Photos from the image-classification dataset "ProvaDV" in the GitHub repository nigno17/Datasets. Its 9 classes are: apple, banana, dice, flat screwdriver, hammer, lemon, orange, spatula, tennis ball.

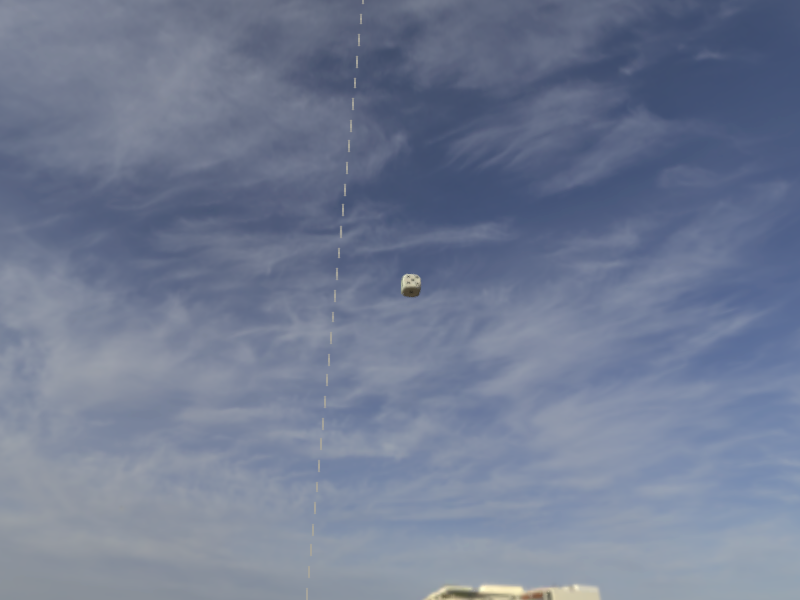
Label: dice

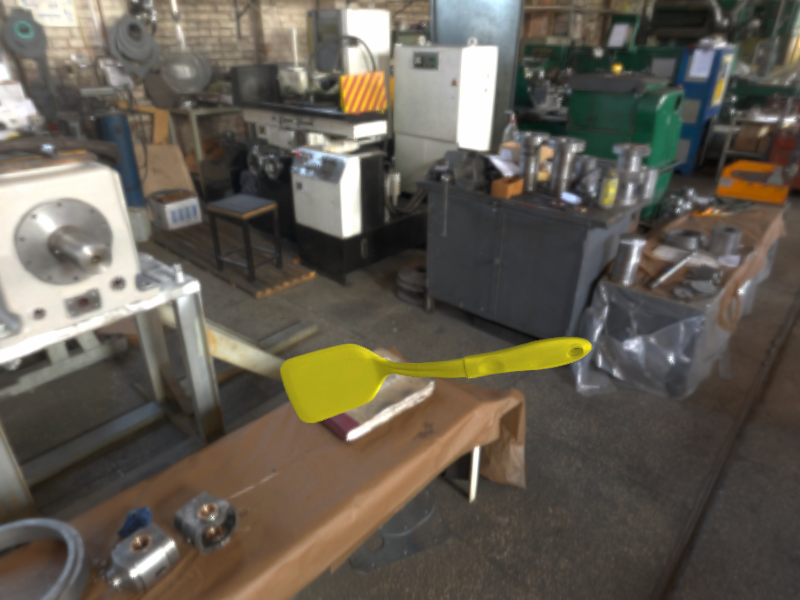
Label: spatula

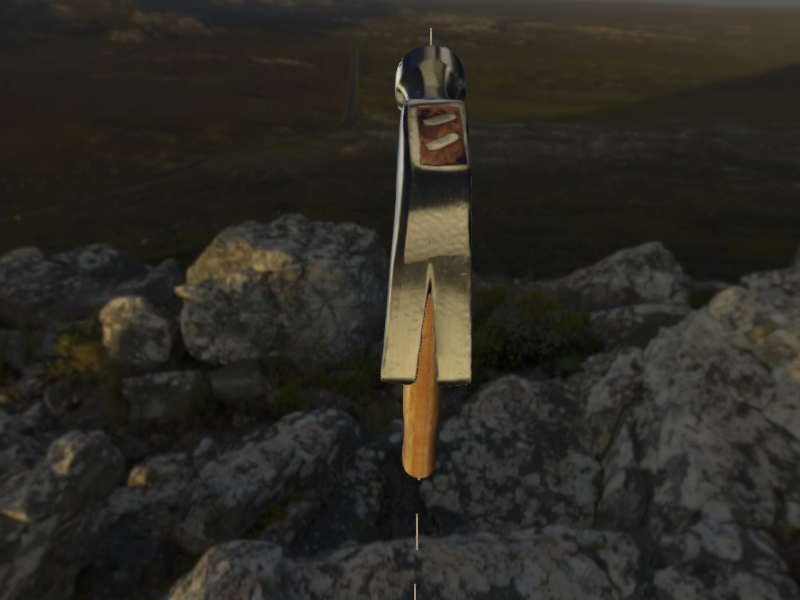
Label: hammer

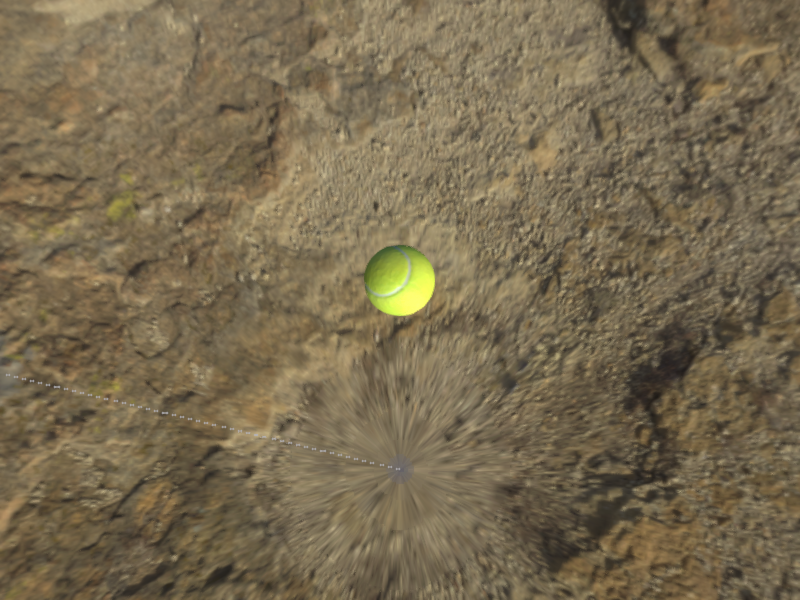
Label: tennis ball

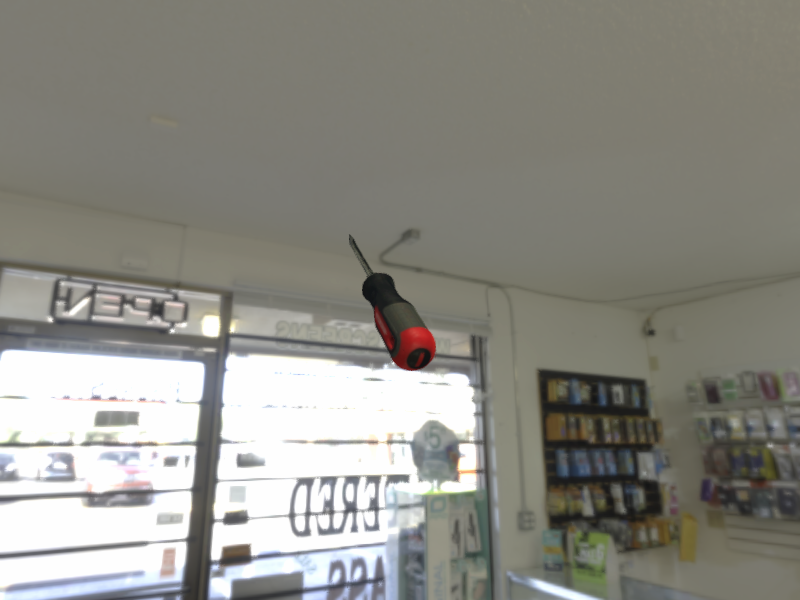
Label: flat screwdriver

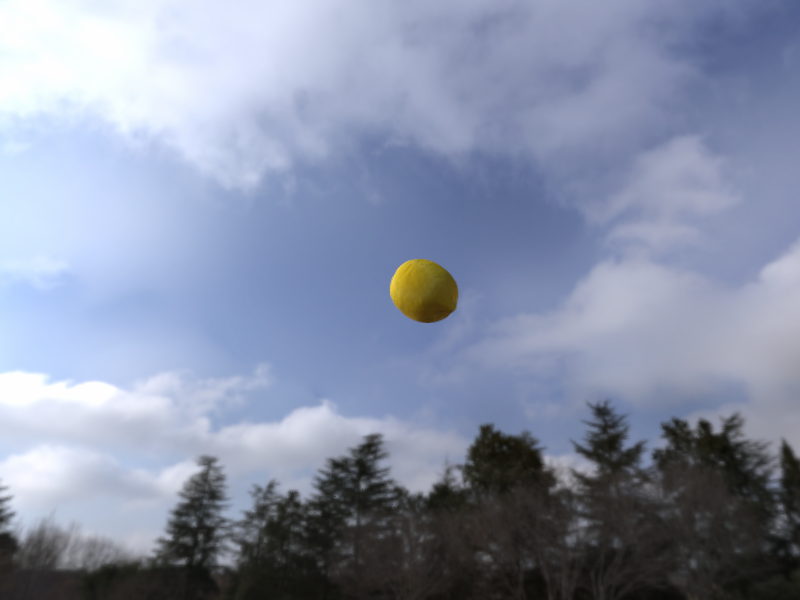
Label: lemon
